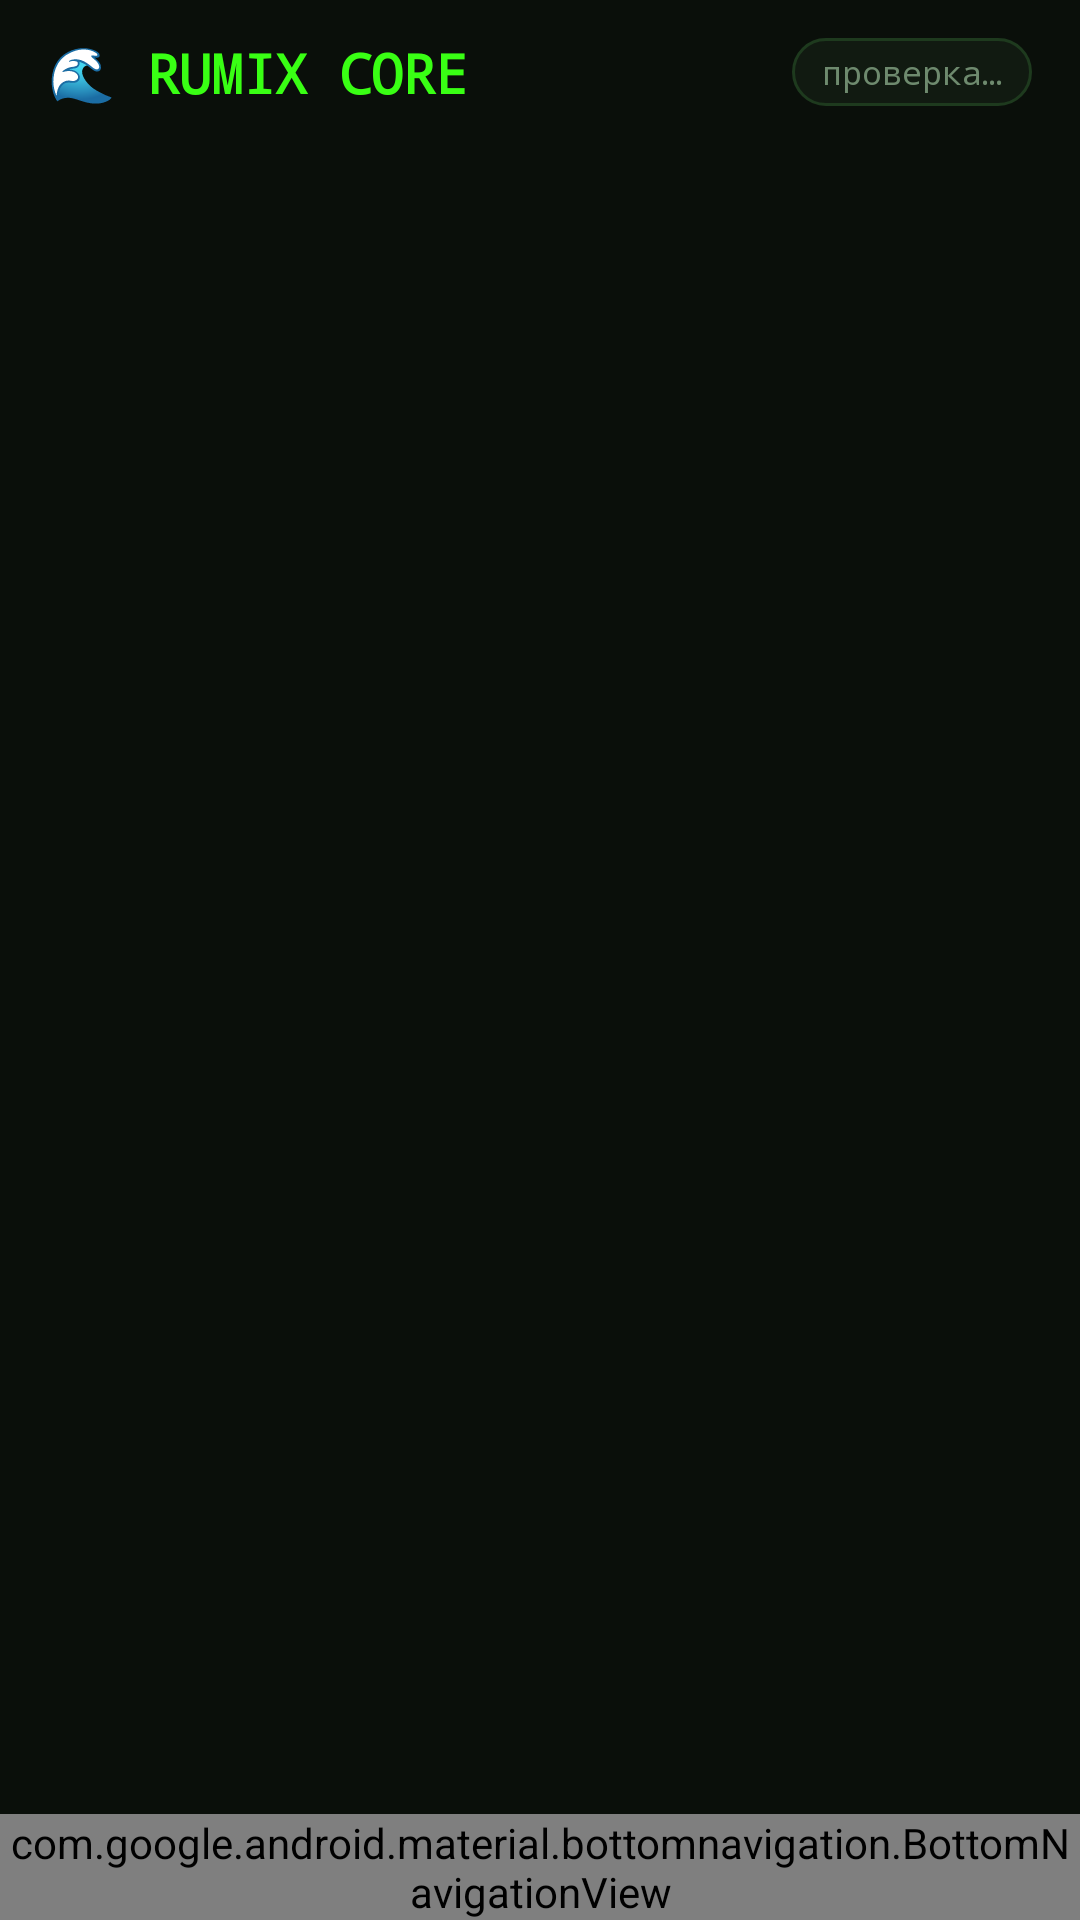

Here is an Android app screen rendered from its layout file. Give the layout XML and the strings, colors and styles it references.
<!-- AndroidManifest.xml: application theme android:Theme.Material.Light.DarkActionBar -->
<!-- res/layout/activity_main.xml -->
<?xml version="1.0" encoding="utf-8"?>
<LinearLayout xmlns:android="http://schemas.android.com/apk/res/android"
    xmlns:app="http://schemas.android.com/apk/res-auto"
    android:layout_width="match_parent"
    android:layout_height="match_parent"
    android:background="@color/rumix_bg"
    android:orientation="vertical">

    <LinearLayout
        android:layout_width="match_parent"
        android:layout_height="wrap_content"
        android:gravity="center_vertical"
        android:orientation="horizontal"
        android:paddingStart="16dp"
        android:paddingEnd="16dp"
        android:paddingTop="12dp"
        android:paddingBottom="8dp">

        <TextView
            android:layout_width="0dp"
            android:layout_height="wrap_content"
            android:layout_weight="1"
            android:fontFamily="monospace"
            android:text="🌊 RUMIX CORE"
            android:textColor="@color/rumix_primary"
            android:textSize="18sp"
            android:textStyle="bold" />

        <TextView
            android:id="@+id/status_chip"
            android:layout_width="wrap_content"
            android:layout_height="wrap_content"
            android:background="@drawable/chip_bg"
            android:fontFamily="monospace"
            android:paddingStart="10dp"
            android:paddingEnd="10dp"
            android:paddingTop="4dp"
            android:paddingBottom="4dp"
            android:text="@string/status_checking"
            android:textColor="@color/rumix_text_dim"
            android:textSize="11sp" />
    </LinearLayout>

    <androidx.fragment.app.FragmentContainerView
        android:id="@+id/container"
        android:layout_width="match_parent"
        android:layout_height="0dp"
        android:layout_weight="1" />

    <com.google.android.material.bottomnavigation.BottomNavigationView
        android:id="@+id/bottom_nav"
        android:layout_width="match_parent"
        android:layout_height="wrap_content"
        android:background="@color/rumix_surface"
        app:itemIconTint="@color/rumix_primary"
        app:itemTextColor="@color/rumix_primary"
        app:labelVisibilityMode="labeled"
        app:menu="@menu/bottom_nav" />
</LinearLayout>
<!-- resources referenced by this layout -->
<resources>
  <color name="rumix_bg">#0A0F0A</color>
  <color name="rumix_primary">#39FF14</color>
  <color name="rumix_surface">#111A11</color>
  <color name="rumix_text_dim">#6E8A6E</color>
  <!-- drawable chip_bg (drawable) -->
  <?xml version="1.0" encoding="utf-8"?>
  <shape xmlns:android="http://schemas.android.com/apk/res/android" android:shape="rectangle">
      <solid android:color="@color/rumix_surface" />
      <stroke android:width="1dp" android:color="@color/rumix_outline" />
      <corners android:radius="12dp" />
  </shape>
  <string name="status_checking">проверка…</string>
  <color name="rumix_outline">#1E3A1E</color>
</resources>
